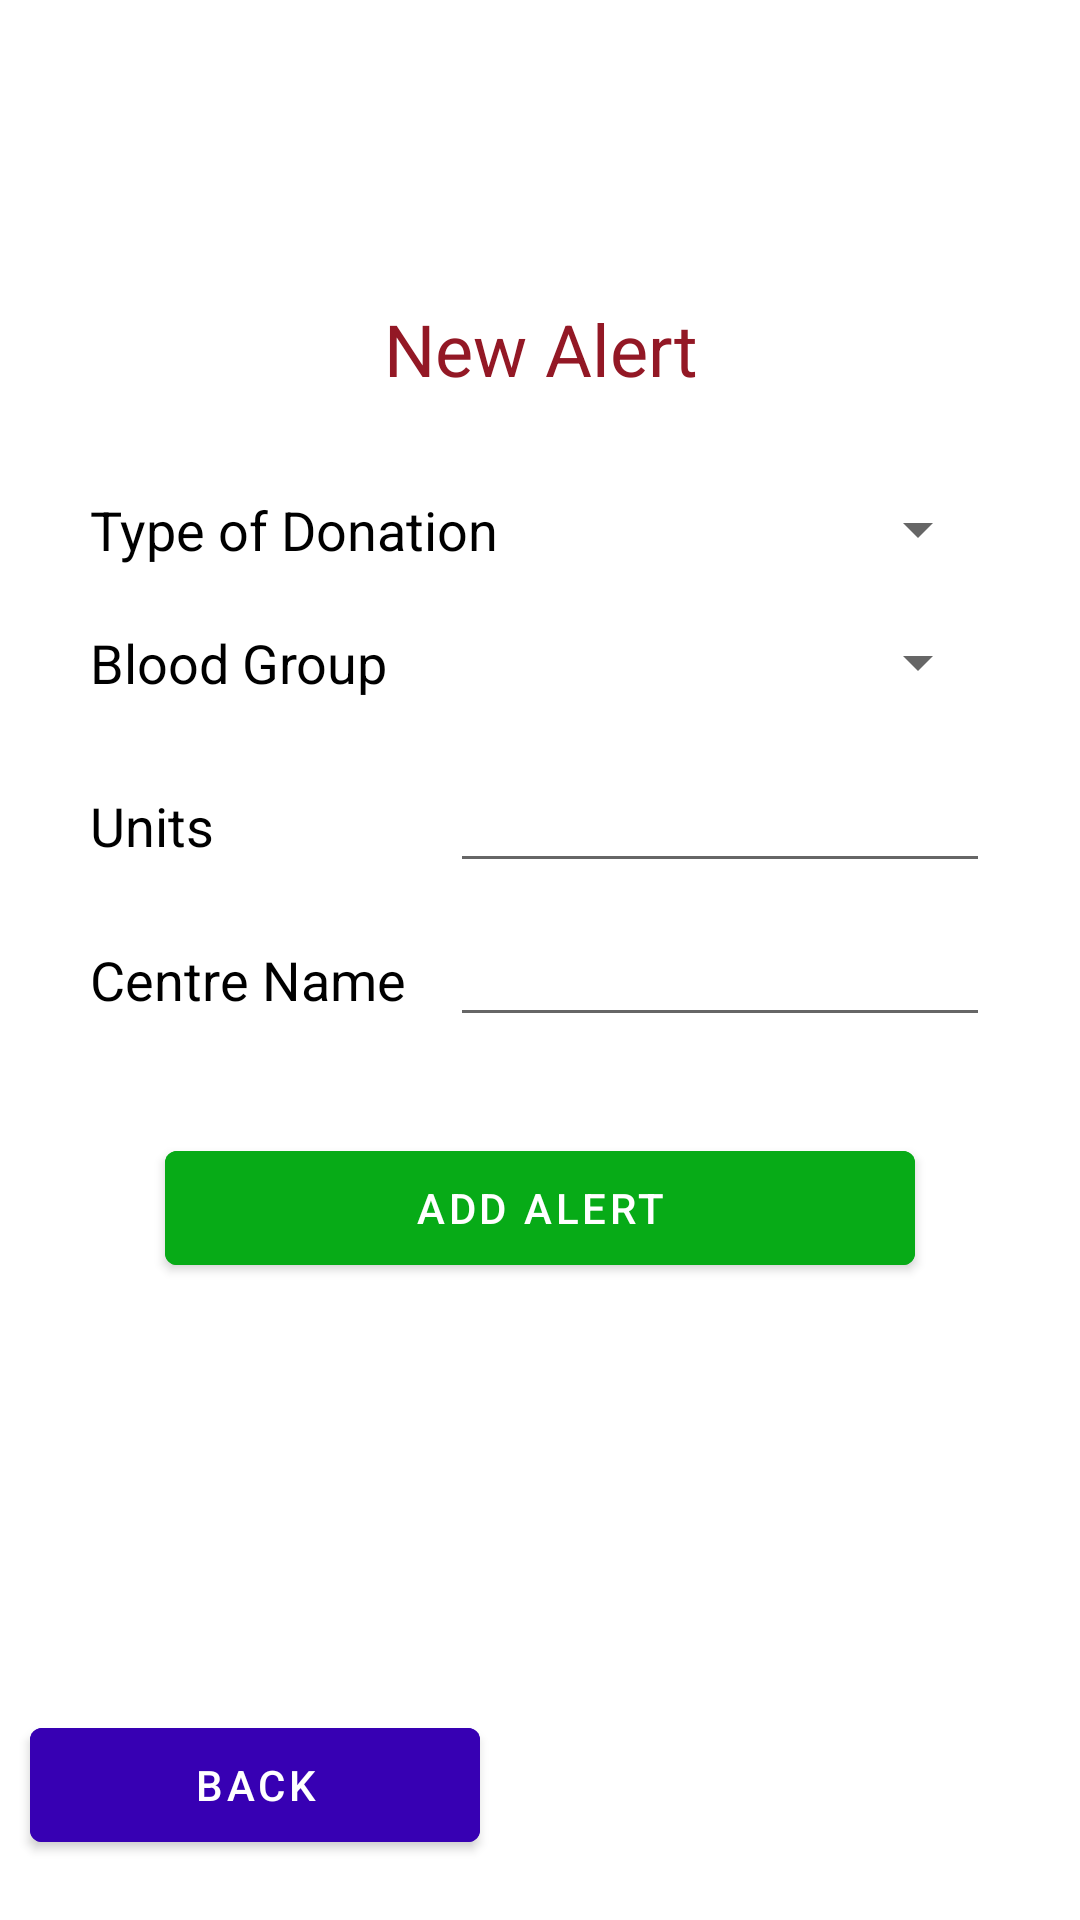

Layout XML and referenced resources for this Android screen:
<!-- AndroidManifest.xml: application theme AppTheme -->
<!-- res/layout/fragment_add_alert.xml -->
<?xml version="1.0" encoding="utf-8"?>
<androidx.constraintlayout.widget.ConstraintLayout xmlns:android="http://schemas.android.com/apk/res/android"
    xmlns:tools="http://schemas.android.com/tools"
    xmlns:app="http://schemas.android.com/apk/res-auto"
    android:layout_width="match_parent"
    android:layout_height="match_parent"
    tools:context=".ui.AddAlertFragment">


    <LinearLayout
        android:id="@+id/loginHolder"
        android:layout_width="wrap_content"
        android:layout_height="wrap_content"
        android:layout_marginTop="100dp"
        app:layout_constraintStart_toStartOf="parent"
        app:layout_constraintEnd_toEndOf="parent"
        app:layout_constraintTop_toTopOf="parent"
        android:orientation="vertical"
        >

        <com.google.android.material.textview.MaterialTextView
            android:layout_width="300dp"
            android:layout_height="wrap_content"
            android:textColor="@color/colorPrimary"
            android:gravity="center"
            android:text="New Alert"
            android:textSize="24sp"
            />

        <LinearLayout
            android:layout_width="300dp"
            android:weightSum="10"
            android:layout_marginTop="32dp"
            android:layout_height="wrap_content"
            android:orientation="horizontal">

            <com.google.android.material.textview.MaterialTextView
                android:layout_width="0dp"
                android:layout_weight="5"
                android:layout_height="wrap_content"
                android:gravity="left"
                android:textColor="@android:color/black"
                android:text="Type of Donation"
                android:textSize="18sp"
                />
            <Spinner
                android:id="@+id/donationTypeSpinner"
                android:layout_weight="5"
                android:layout_width="0dp"
                android:layout_height="wrap_content"
                />
        </LinearLayout>
        <LinearLayout
            android:layout_width="300dp"
            android:weightSum="10"
            android:layout_marginTop="20dp"
            android:layout_height="wrap_content"
            android:orientation="horizontal">

            <com.google.android.material.textview.MaterialTextView
                android:layout_width="0dp"
                android:layout_weight="5"
                android:layout_height="wrap_content"
                android:gravity="left"
                android:textColor="@android:color/black"
                android:text="Blood Group"
                android:textSize="18sp"
                />
            <Spinner
                android:id="@+id/bloodGroupSpinner"
                android:layout_weight="5"
                android:layout_width="0dp"
                android:layout_height="wrap_content"
                />
        </LinearLayout>
        <LinearLayout
            android:layout_width="300dp"
            android:weightSum="10"
            android:layout_marginTop="20dp"
            android:layout_height="wrap_content"
            android:orientation="horizontal">

            <com.google.android.material.textview.MaterialTextView
                android:layout_width="0dp"
                android:layout_weight="4"
                android:layout_height="wrap_content"
                android:gravity="left"
                android:textColor="@android:color/black"
                android:text="Units"
                android:textSize="18sp"
                />
            <androidx.appcompat.widget.AppCompatEditText
                android:id="@+id/unitText"
                android:layout_weight="6"
                android:inputType="number"
                android:layout_width="0dp"
                android:textSize="18sp"
                android:layout_height="wrap_content"
                />
        </LinearLayout>
        <LinearLayout
            android:layout_width="300dp"
            android:weightSum="10"
            android:layout_marginTop="10dp"
            android:layout_height="wrap_content"
            android:orientation="horizontal">

            <com.google.android.material.textview.MaterialTextView
                android:layout_width="0dp"
                android:layout_weight="4"
                android:layout_height="wrap_content"
                android:gravity="left"
                android:textColor="@android:color/black"
                android:text="Centre Name"
                android:textSize="18sp"
                />
            <androidx.appcompat.widget.AppCompatEditText
                android:id="@+id/centreNameText"
                android:layout_weight="6"
                android:inputType="text"
                android:layout_width="0dp"
                android:layout_height="wrap_content"
                />
        </LinearLayout>
        <com.google.android.material.button.MaterialButton
            android:id="@+id/add_button"
            android:layout_marginTop="32dp"
            android:layout_width="250dp"
            android:layout_height="50dp"
            android:layout_gravity="center"
            android:layout_marginBottom="20dp"
            android:backgroundTint="#07ab17"
            android:text="Add Alert"
            android:textColor="#FFFFFF"
            />

    </LinearLayout>
    <com.google.android.material.button.MaterialButton
        android:id="@+id/back_button"
        android:layout_marginTop="20dp"
        android:layout_width="150dp"
        android:layout_height="50dp"
        android:layout_gravity="center"
        android:layout_marginStart="10dp"
        android:layout_marginBottom="20dp"
        android:backgroundTint="@color/colorAccent"
        android:text="Back"
        android:textColor="#FFFFFF"
        app:layout_constraintStart_toStartOf="parent"
        app:layout_constraintBottom_toBottomOf="parent"
        />
</androidx.constraintlayout.widget.ConstraintLayout>
<!-- resources referenced by this layout -->
<resources>
  <color name="colorAccent">#3700B3</color>
  <color name="colorPrimary">#931825</color>
  <style name="AppTheme" parent="Theme.MaterialComponents.Light.DarkActionBar">
          
          <item name="colorPrimary">@color/colorPrimary</item>
          <item name="colorPrimaryDark">@color/colorPrimaryDark</item>
          <item name="colorAccent">@color/colorAccent</item>
          <item name="android:statusBarColor">@color/colorPrimary</item>
      </style>
  <color name="colorPrimaryDark">#FFFFFF</color>
</resources>
